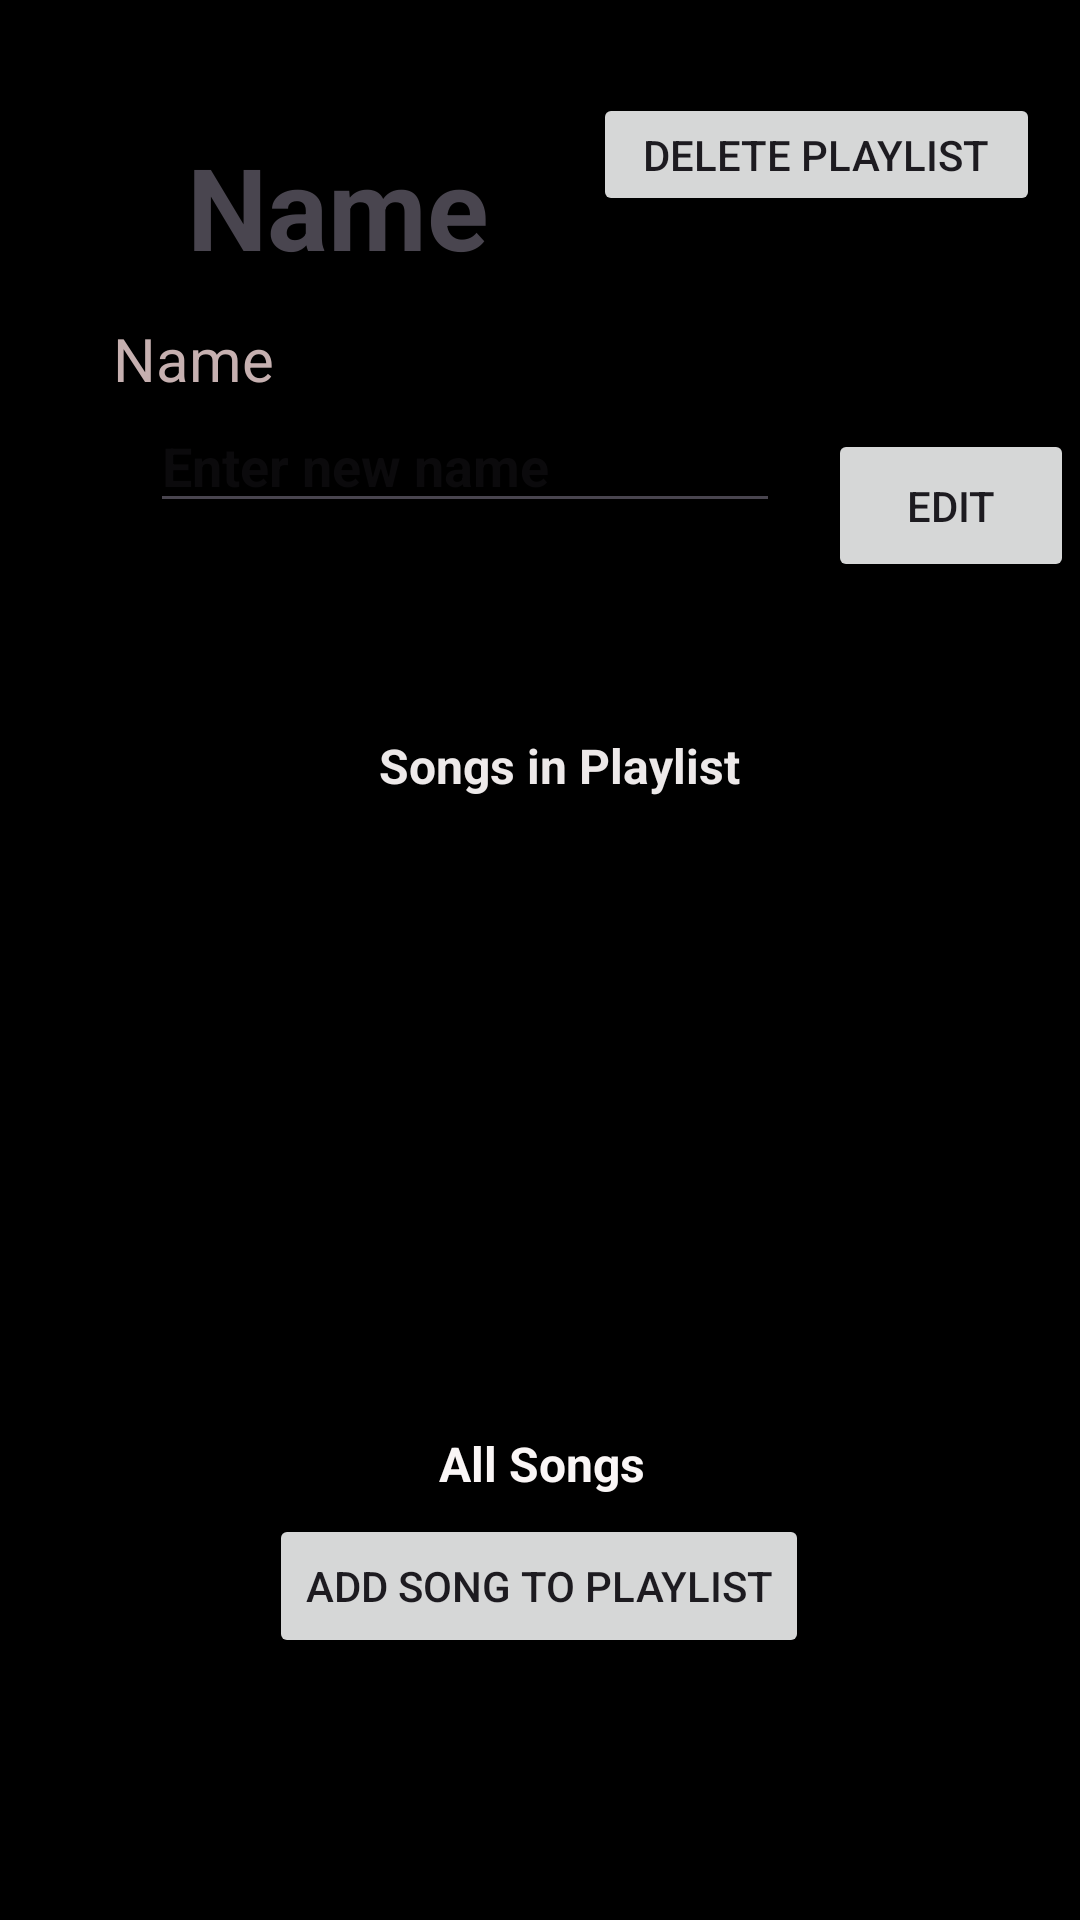

Android layout source for this screen:
<!-- AndroidManifest.xml: application theme Theme.AppPrueba_MusicTest -->
<!-- res/layout/activity_view_edit_playlist.xml -->
<?xml version="1.0" encoding="utf-8"?>
<androidx.constraintlayout.widget.ConstraintLayout xmlns:android="http://schemas.android.com/apk/res/android"
    xmlns:app="http://schemas.android.com/apk/res-auto"
    xmlns:tools="http://schemas.android.com/tools"
    android:id="@+id/main"
    android:layout_width="match_parent"
    android:layout_height="match_parent"
    tools:context=".ViewEditPlaylistActivity"
    android:background="@color/black">

    <Button
        android:id="@+id/btn_deletePlaylist"
        android:layout_width="149dp"
        android:layout_height="41dp"
        android:layout_marginStart="51dp"
        android:layout_marginTop="29dp"
        android:layout_marginEnd="30dp"
        android:layout_marginBottom="59dp"
        android:text="Delete Playlist"
        app:layout_constraintBottom_toTopOf="@+id/txt_playlistNameEdit"
        app:layout_constraintEnd_toEndOf="parent"
        app:layout_constraintStart_toEndOf="@+id/textViewName2"
        app:layout_constraintTop_toTopOf="parent" />

    <Button
        android:id="@+id/btn_Editplaylist"
        android:layout_width="82dp"
        android:layout_height="51dp"
        android:layout_marginStart="8dp"
        android:layout_marginTop="143dp"
        android:layout_marginEnd="15dp"
        android:layout_marginBottom="89dp"
        android:text="Edit"
        android:textSize="14sp"
        app:layout_constraintBottom_toTopOf="@+id/list_playlistSongs"
        app:layout_constraintEnd_toEndOf="parent"
        app:layout_constraintStart_toEndOf="@+id/txt_playlistNameEdit"
        app:layout_constraintTop_toTopOf="parent" />

    <EditText
        android:id="@+id/txt_playlistNameEdit"
        android:layout_width="wrap_content"
        android:layout_height="wrap_content"
        android:layout_marginStart="63dp"
        android:layout_marginEnd="8dp"
        android:layout_marginBottom="35dp"
        android:ems="10"
        android:hint="Enter new name"
        android:inputType="text"
        android:textColor="#F8F3F3"
        android:textStyle="bold"
        app:layout_constraintBottom_toTopOf="@+id/textView3"
        app:layout_constraintEnd_toStartOf="@+id/btn_Editplaylist"
        app:layout_constraintStart_toStartOf="parent"
        app:layout_constraintTop_toBottomOf="@+id/textViewName" />

    <TextView
        android:id="@+id/textViewName"
        android:layout_width="wrap_content"
        android:layout_height="wrap_content"
        android:layout_marginStart="63dp"
        android:layout_marginTop="114dp"
        android:layout_marginEnd="294dp"
        android:text="@string/playlistName"
        android:textColor="#C6B0B0"
        android:textSize="20sp"
        app:layout_constraintBottom_toTopOf="@+id/txt_playlistNameEdit"
        app:layout_constraintEnd_toEndOf="parent"
        app:layout_constraintStart_toStartOf="parent"
        app:layout_constraintTop_toTopOf="parent" />

    <TextView
        android:id="@+id/textViewName2"
        android:layout_width="wrap_content"
        android:layout_height="wrap_content"
        android:layout_marginStart="20dp"
        android:layout_marginTop="47dp"
        android:layout_marginEnd="155dp"
        android:layout_marginBottom="43dp"
        android:text="@string/playlistName"
        android:textAlignment="center"
        android:textSize="38sp"
        android:textStyle="bold"
        app:layout_constraintBottom_toTopOf="@+id/txt_playlistNameEdit"
        app:layout_constraintEnd_toEndOf="parent"
        app:layout_constraintStart_toStartOf="parent"
        app:layout_constraintTop_toTopOf="parent" />

    <Button
        android:id="@+id/btn_addSong"
        android:layout_width="wrap_content"
        android:layout_height="wrap_content"
        android:layout_marginStart="117dp"
        android:layout_marginEnd="118dp"
        android:layout_marginBottom="24dp"
        android:text="Add Song to Playlist"
        app:layout_constraintBottom_toTopOf="@+id/list_allSongs"
        app:layout_constraintEnd_toEndOf="parent"
        app:layout_constraintStart_toStartOf="parent"
        app:layout_constraintTop_toBottomOf="@+id/textView8" />

    <TextView
        android:id="@+id/textView8"
        android:layout_width="wrap_content"
        android:layout_height="wrap_content"
        android:layout_marginStart="172dp"
        android:layout_marginTop="8dp"
        android:layout_marginEnd="171dp"
        android:layout_marginBottom="6dp"
        android:text="All Songs"
        android:textColor="#FAF6F6"
        android:textSize="16sp"
        android:textStyle="bold"
        app:layout_constraintBottom_toTopOf="@+id/btn_addSong"
        app:layout_constraintEnd_toEndOf="parent"
        app:layout_constraintStart_toStartOf="parent"
        app:layout_constraintTop_toBottomOf="@+id/list_playlistSongs" />

    <androidx.recyclerview.widget.RecyclerView
        android:id="@+id/list_allSongs"
        android:layout_width="385dp"
        android:layout_height="154dp"
        android:layout_marginStart="10dp"
        android:layout_marginEnd="16dp"
        android:layout_marginBottom="16dp"
        app:layout_constraintBottom_toBottomOf="parent"
        app:layout_constraintEnd_toEndOf="parent"
        app:layout_constraintStart_toStartOf="parent"
        app:layout_constraintTop_toBottomOf="@+id/btn_addSong" />

    <TextView
        android:id="@+id/textView3"
        android:layout_width="wrap_content"
        android:layout_height="wrap_content"
        android:layout_marginStart="152dp"
        android:layout_marginTop="35dp"
        android:layout_marginEnd="139dp"
        android:layout_marginBottom="12dp"
        android:text="Songs in Playlist"
        android:textColor="#EDE9E9"
        android:textSize="16sp"
        android:textStyle="bold"
        app:layout_constraintBottom_toTopOf="@+id/list_playlistSongs"
        app:layout_constraintEnd_toEndOf="parent"
        app:layout_constraintStart_toStartOf="parent"
        app:layout_constraintTop_toBottomOf="@+id/txt_playlistNameEdit" />

    <androidx.recyclerview.widget.RecyclerView
        android:id="@+id/list_playlistSongs"
        android:layout_width="396dp"
        android:layout_height="186dp"
        android:layout_marginStart="8dp"
        android:layout_marginTop="5dp"
        android:layout_marginEnd="7dp"
        android:layout_marginBottom="56dp"
        app:layout_constraintBottom_toTopOf="@+id/btn_addSong"
        app:layout_constraintEnd_toEndOf="parent"
        app:layout_constraintStart_toStartOf="parent"
        app:layout_constraintTop_toBottomOf="@+id/textView3" />

</androidx.constraintlayout.widget.ConstraintLayout>
<!-- resources referenced by this layout -->
<resources>
  <string name="playlistName">Name</string>
  <style name="Theme.AppPrueba_MusicTest" parent="Base.Theme.AppPrueba_MusicTest" />
  <style name="Base.Theme.AppPrueba_MusicTest" parent="Theme.Material3.DayNight.NoActionBar">
          
          
      </style>
  <!-- not gathered from this repository: default colours our renderer supplied (Android Studio template values) -->
  <color name="black">#FF000000</color>
</resources>
